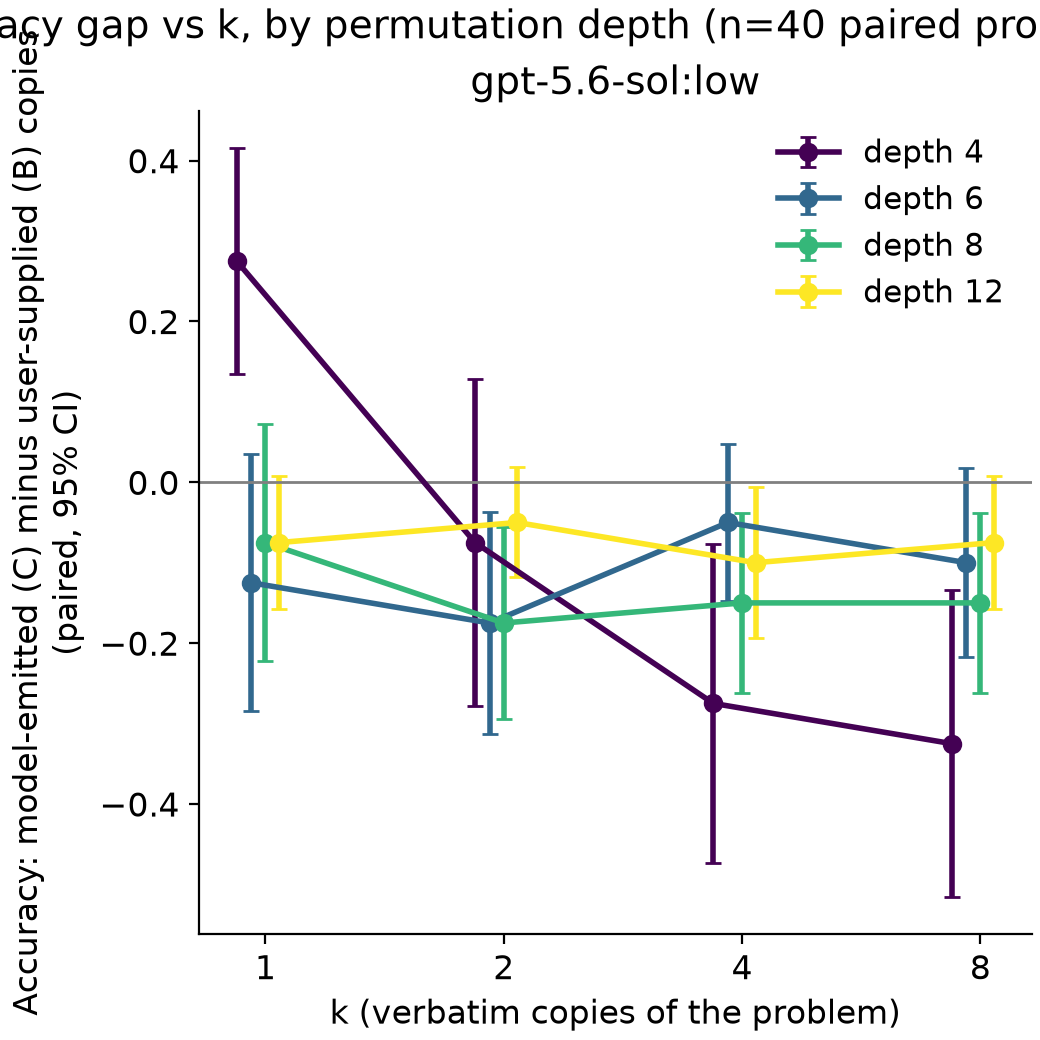

Data behind this chart, as committed beside it:
model_eff, depth, k, delta, se, n
gpt-5.6-sol:low, 4, 1, 0.275, 0.0715, 40
gpt-5.6-sol:low, 4, 2, -0.075, 0.1037, 40
gpt-5.6-sol:low, 4, 4, -0.275, 0.1012, 40
gpt-5.6-sol:low, 4, 8, -0.325, 0.09732, 40
gpt-5.6-sol:low, 6, 1, -0.125, 0.08155, 40
gpt-5.6-sol:low, 6, 2, -0.175, 0.0706, 40
gpt-5.6-sol:low, 6, 4, -0.05, 0.05, 40
gpt-5.6-sol:low, 6, 8, -0.1, 0.05991, 40
gpt-5.6-sol:low, 8, 1, -0.075, 0.075, 40
gpt-5.6-sol:low, 8, 2, -0.175, 0.06084, 40
gpt-5.6-sol:low, 8, 4, -0.15, 0.05718, 40
gpt-5.6-sol:low, 8, 8, -0.15, 0.05718, 40
gpt-5.6-sol:low, 12, 1, -0.075, 0.04218, 40
gpt-5.6-sol:low, 12, 2, -0.05, 0.0349, 40
gpt-5.6-sol:low, 12, 4, -0.1, 0.04804, 40
gpt-5.6-sol:low, 12, 8, -0.075, 0.04218, 40
